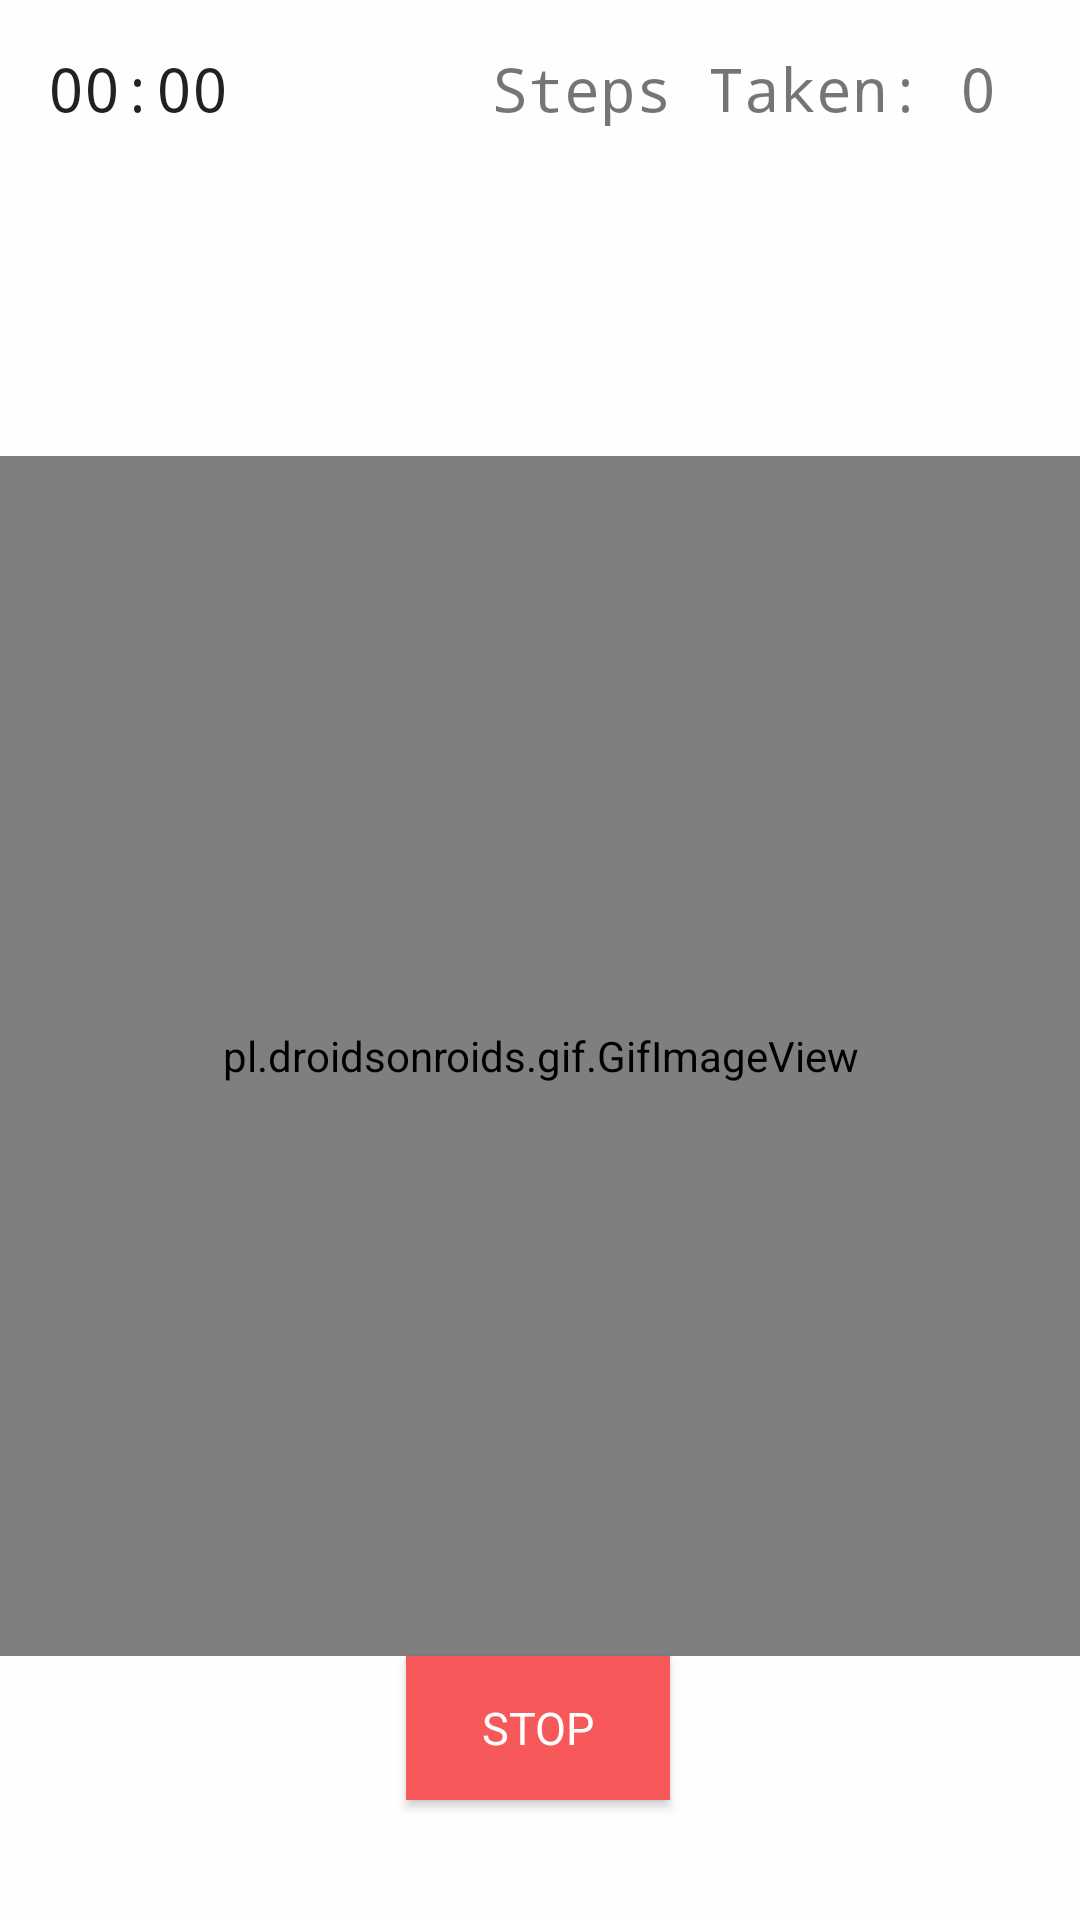

Write the Android layout XML for this screen, with the resource values it uses.
<!-- AndroidManifest.xml: application theme AppTheme -->
<!-- res/layout/fragment_score_calculater.xml -->
<?xml version="1.0" encoding="utf-8"?>
<androidx.constraintlayout.widget.ConstraintLayout xmlns:android="http://schemas.android.com/apk/res/android"
    xmlns:app="http://schemas.android.com/apk/res-auto"
    xmlns:tools="http://schemas.android.com/tools"
    android:layout_width="match_parent"
    android:layout_height="match_parent"
    android:background="@color/colorbgwhite"
    tools:context=".run.ScoreCalculaterFragment">

    <Chronometer
        android:id="@+id/chronometer_timer"
        android:layout_width="wrap_content"
        android:layout_height="wrap_content"
        android:layout_marginStart="16dp"
        android:layout_marginLeft="16dp"
        android:layout_marginTop="16dp"
        android:fontFamily="monospace"
        android:textSize="20sp"
        app:layout_constraintStart_toStartOf="parent"
        app:layout_constraintTop_toTopOf="parent" />

    <TextView
        android:id="@+id/tv_info"
        android:layout_width="wrap_content"
        android:layout_height="wrap_content"
        android:fontFamily="monospace"
        android:layout_marginTop="16sp"
        android:text="Steps Taken: "
        android:textSize="20sp"
        app:layout_constraintEnd_toStartOf="@+id/tv_steps"
        app:layout_constraintTop_toTopOf="parent" />

    <TextView
        android:id="@+id/tv_steps"
        android:layout_width="wrap_content"
        android:layout_height="wrap_content"
        android:layout_marginTop="16dp"
        android:layout_marginEnd="28dp"
        android:layout_marginRight="28dp"
        android:fontFamily="monospace"
        android:text="0"
        android:textSize="20sp"
        app:layout_constraintEnd_toEndOf="parent"
        app:layout_constraintTop_toTopOf="parent" />

    <pl.droidsonroids.gif.GifImageView
        android:layout_width="400dp"
        android:layout_height="400dp"
        android:background="@drawable/running"
        android:src="@drawable/running"
        app:layout_constraintBottom_toTopOf="@+id/button_stop"
        app:layout_constraintEnd_toEndOf="parent"
        app:layout_constraintStart_toStartOf="parent" />

    <Button
        android:id="@+id/button_stop"
        android:layout_width="wrap_content"
        android:layout_height="wrap_content"
        android:layout_marginTop="552dp"
        android:fontFamily="@font/arya_bold"
        android:text="Stop"
        style="@style/login_button"
        app:layout_constraintEnd_toEndOf="parent"
        app:layout_constraintHorizontal_bias="0.498"
        app:layout_constraintStart_toStartOf="parent"
        app:layout_constraintTop_toTopOf="parent" />
</androidx.constraintlayout.widget.ConstraintLayout>
<!-- resources referenced by this layout -->
<resources>
  <color name="colorbgwhite">#FEFEFF</color>
  <style name="login_button">
          <item name="android:fontFamily">@font/cardo</item>
          <item name="android:textSize">15sp</item>
          <item name="android:layout_marginTop">10dp</item>
          <item name="android:paddingLeft">20dp</item>
          <item name="android:paddingRight">20dp</item>
          <item name="android:background">@color/colorAccent</item>
          <item name="android:textColor">@color/colorWhite</item>
          <item name="android:layout_gravity">center</item>
      </style>
  <style name="AppTheme" parent="Theme.AppCompat.Light.NoActionBar">
          
          <item name="colorPrimary">@color/colorPrimary</item>
          <item name="colorPrimaryDark">@color/colorPrimaryDark</item>
          <item name="colorAccent">@color/colorAccent</item>
      </style>
  <color name="colorAccent">#F75859</color>
  <color name="colorWhite">#FFFFFF</color>
  <color name="colorPrimary">#3B459D</color>
  <color name="colorPrimaryDark">#0E1461</color>
</resources>
